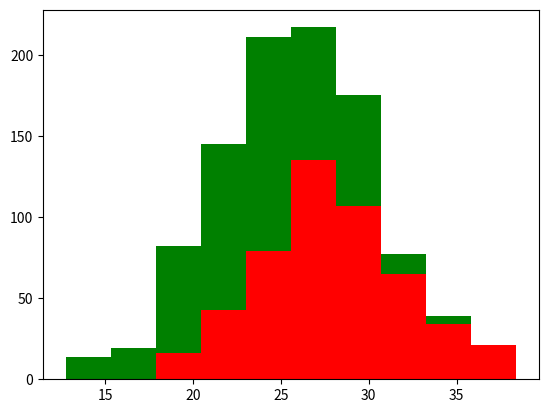

This figure's Python source:
# -*- coding: utf-8 -*-
"""
Predict dog types,
    - GreyHound - Max 28' tall
    - Labrador - Max 24' tall

Feature to compare:
    - Height - Good feature
    - Eye Color - Not good feature
    
Created on Sat Dec 03 14:30:51 2016

[redacted]
"""

import numpy as np
import matplotlib.pyplot as plt

greyhound = 500
labs = 500

grey_height = 28 + 4 * np.random.randn(greyhound)
labs_height = 24 + 4 * np.random.randn(labs)

plt.hist([grey_height, labs_height],stacked=True,color=['r','g'])
plt.show()